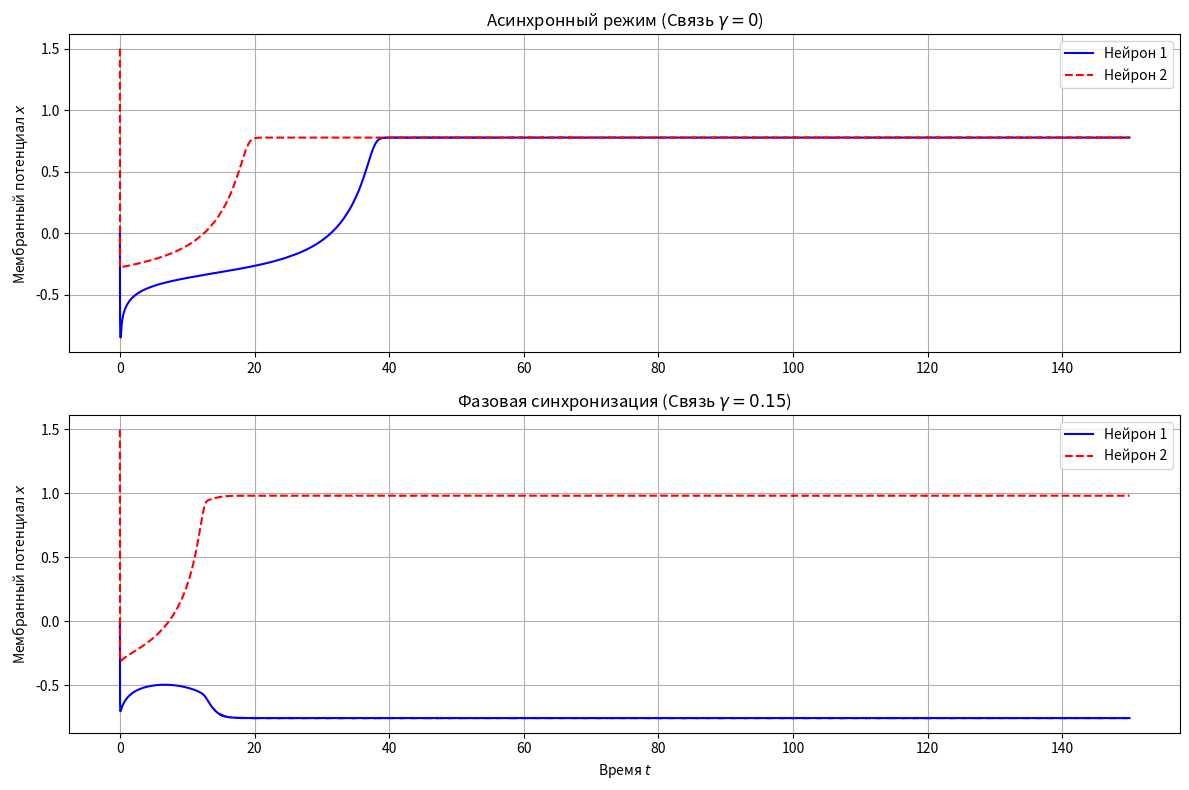

Python code for this plot:
import numpy as np
import matplotlib.pyplot as plt
from scipy.integrate import solve_ivp

# --- ПАРАМЕТРЫ МОДЕЛИ ---
mu = 0.01
beta = 1.0
k = 0.7
b = 0.1

def G_slow(x, y, k, b):
    # Медленная нелинейность (из статьи)
    if -2.0 < y < 2.0: return -x + (k * y + b)
    elif y >= 2.0 and (-x + k * y + b < -y - 2.0): return -y - 2.0
    elif y <= -2.0 and (-x + k * y + b > -y + 2.0): return -y + 2.0
    else: return -x + k * y + b

# =====================================================================
# 2. ПОСТРОЕНИЕ 4D СИСТЕМЫ (ДВА СВЯЗАННЫХ НЕЙРОНА)
# =====================================================================
def coupled_4d_system(t, state, mu, beta, k, b, gamma):
    x1, y1, x2, y2 = state
    
    # Ток связи (gap junction). Делится на mu, так как связь мгновенная по быстрой переменной
    coupling_1 = gamma * (x2 - x1)
    coupling_2 = gamma * (x1 - x2)
    
    # Осциллятор 1
    dx1 = (-2.0 * beta * x1 / (1.0 + beta * x1**2) + y1 + coupling_1) / mu
    dy1 = G_slow(x1, y1, k, b)
    
    # Осциллятор 2
    dx2 = (-2.0 * beta * x2 / (1.0 + beta * x2**2) + y2 + coupling_2) / mu
    dy2 = G_slow(x2, y2, k, b)
    
    return [dx1, dy1, dx2, dy2]

# Разные начальные условия, чтобы показать рассинхронизацию изначально
init_state = [0.0, -1.0, 1.5, -0.5] 
t_span = (0, 150)
t_eval = np.linspace(t_span[0], t_span[1], 5000)

# 1. Запуск без связи (Асинхронный режим)
gamma_zero = 0.0
sol_async = solve_ivp(coupled_4d_system, t_span, init_state, t_eval=t_eval, 
                      args=(mu, beta, k, b, gamma_zero), method='RK45')

# 2. Запуск со связью (Режим синхронизации)
gamma_sync = 0.15
sol_sync = solve_ivp(coupled_4d_system, t_span, init_state, t_eval=t_eval, 
                     args=(mu, beta, k, b, gamma_sync), method='RK45')

# --- ВИЗУАЛИЗАЦИЯ СИНХРОНИЗАЦИИ ---
plt.figure(figsize=(12, 8))

# График 1: Нет связи
plt.subplot(2, 1, 1)
plt.plot(sol_async.t, sol_async.y[0], 'b-', linewidth=1.5, label='Нейрон 1')
plt.plot(sol_async.t, sol_async.y[2], 'r--', linewidth=1.5, label='Нейрон 2')
plt.title(f'Асинхронный режим (Связь $\gamma = 0$)')
plt.ylabel('Мембранный потенциал $x$')
plt.legend(loc='upper right')
plt.grid(True)

# График 2: Есть диффузионная связь
plt.subplot(2, 1, 2)
plt.plot(sol_sync.t, sol_sync.y[0], 'b-', linewidth=1.5, label='Нейрон 1')
plt.plot(sol_sync.t, sol_sync.y[2], 'r--', linewidth=1.5, label='Нейрон 2')
plt.title(f'Фазовая синхронизация (Связь $\gamma = {gamma_sync}$)')
plt.xlabel('Время $t$')
plt.ylabel('Мембранный потенциал $x$')
plt.legend(loc='upper right')
plt.grid(True)

plt.tight_layout()
plt.show()
